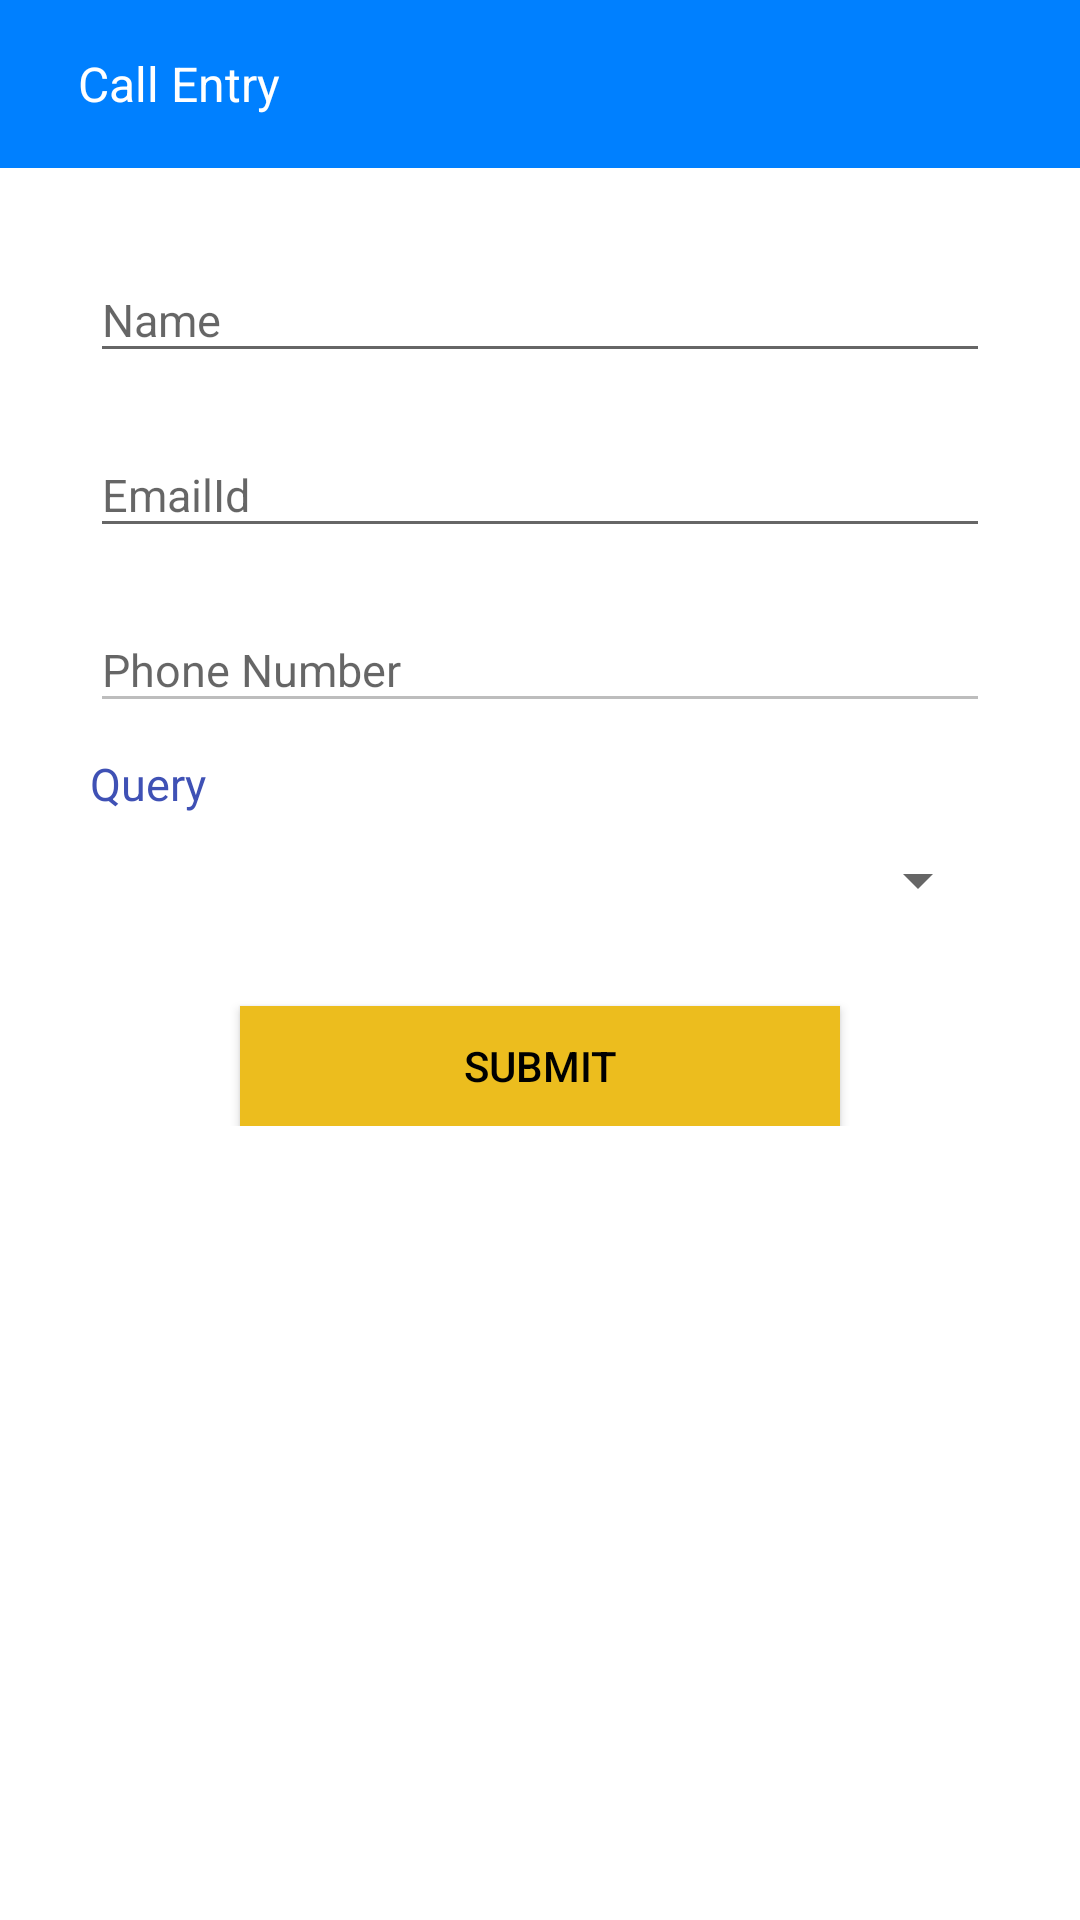

Produce the Android XML layout that renders to this screen, including the resource entries it uses.
<!-- AndroidManifest.xml: application theme NoActionBar -->
<!-- res/layout/activity_call_entry.xml -->
<?xml version="1.0" encoding="utf-8"?>
<RelativeLayout xmlns:android="http://schemas.android.com/apk/res/android"
    xmlns:app="http://schemas.android.com/apk/res-auto"
    xmlns:tools="http://schemas.android.com/tools"
    android:layout_width="fill_parent"
    android:layout_height="fill_parent"
    android:background="#ffffff">


    <android.support.design.widget.AppBarLayout
        android:id="@+id/appBarLayout"

        android:layout_width="match_parent"
        android:layout_height="wrap_content"
        android:layout_alignParentTop="true"
        app:elevation="0dp">

        <android.support.v7.widget.Toolbar
            android:id="@+id/toolbar"
            android:layout_width="fill_parent"
            android:layout_height="wrap_content"
            android:background="@color/blue">


            <RelativeLayout
                android:layout_width="fill_parent"
                android:layout_height="wrap_content">

                <LinearLayout
                    android:layout_width="wrap_content"
                    android:layout_height="wrap_content"
                    android:layout_alignParentLeft="true"
                    android:layout_centerVertical="true"
                    android:orientation="horizontal">

                    <ImageView
                        android:visibility="gone"
                        android:id="@+id/imageViewBack"
                        android:layout_width="32dp"
                        android:layout_height="32dp"
                        android:layout_gravity="center_vertical"
                        android:padding="5dp"
                        />

                    <TextView
                        android:id="@+id/textViewTitle"
                        android:layout_width="wrap_content"
                        android:layout_height="wrap_content"
                        android:layout_gravity="center_vertical"
                        android:layout_marginLeft="10dp"
                        android:gravity="left"
                        android:text="Call Entry"
                        android:textColor="@color/white"
                        android:textSize="16sp" />
                </LinearLayout>


            </RelativeLayout>
        </android.support.v7.widget.Toolbar>
    </android.support.design.widget.AppBarLayout>

    <ScrollView
        android:layout_width="fill_parent"
        android:layout_height="fill_parent"
        android:layout_below="@+id/appBarLayout"
        android:scrollbars="none">


        <LinearLayout
            android:layout_width="fill_parent"
            android:layout_height="fill_parent"
            android:background="@color/white"
            android:orientation="vertical">


            <LinearLayout
                android:layout_width="fill_parent"
                android:layout_height="wrap_content"
                android:layout_marginTop="10dp"
                android:orientation="vertical">

                <android.support.design.widget.TextInputLayout
                    android:layout_width="match_parent"
                    android:layout_height="wrap_content"
                    android:layout_marginLeft="30dp"
                    android:layout_marginRight="30dp"
                    android:layout_marginTop="10dp">

                    <EditText
                        android:id="@+id/editTextFirstName"
                        android:layout_width="match_parent"
                        android:layout_height="wrap_content"
                        android:hint="Name"
                        android:imeOptions="actionNext"
                        android:inputType="textPersonName"
                        android:textColor="@color/black"
                        android:textColorHint="@color/black"
                        android:textSize="15sp" />

                </android.support.design.widget.TextInputLayout>


                <android.support.design.widget.TextInputLayout
                    android:layout_width="match_parent"
                    android:layout_height="wrap_content"
                    android:layout_marginLeft="30dp"
                    android:layout_marginRight="30dp"
                    android:layout_marginTop="10dp">

                    <EditText
                        android:id="@+id/editTextEmailId"
                        android:layout_width="match_parent"
                        android:layout_height="wrap_content"
                        android:hint="EmailId"
                        android:imeOptions="actionDone"
                        android:inputType="textEmailAddress"
                        android:textColor="@color/black"
                        android:textColorHint="@color/black"
                        android:textSize="15sp" />

                </android.support.design.widget.TextInputLayout>


                <android.support.design.widget.TextInputLayout
                    android:layout_width="match_parent"
                    android:layout_height="wrap_content"
                    android:layout_marginLeft="30dp"
                    android:layout_marginRight="30dp"
                    android:layout_marginTop="10dp">

                    <EditText
                        android:id="@+id/editTextPhoneNumber"
                        android:layout_width="match_parent"
                        android:layout_height="wrap_content"
                        android:hint="Phone Number"
                        android:imeOptions="actionNext"
                        android:inputType="number"
                       android:enabled="false"
                        android:textColor="@color/black"
                        android:textColorHint="@color/black"
                        android:textSize="15sp" />

                </android.support.design.widget.TextInputLayout>


                <TextView
                    android:textSize="15sp"
                    android:layout_marginLeft="30dp"
                    android:layout_marginRight="30dp"
                    android:layout_marginTop="10dp"
                    android:text="Query"
                    android:textColor="@color/colorPrimary"
                    android:layout_width="wrap_content"
                    android:layout_height="wrap_content" />

                <Spinner
                    android:id="@+id/spinnerQuery"
                    android:layout_width="match_parent"
                    android:layout_height="wrap_content"
                    android:layout_marginLeft="30dp"
                    android:layout_marginRight="30dp"
                    android:layout_marginTop="10dp">

                </Spinner>


            </LinearLayout>

            <Button
                android:id="@+id/buttonSubmit"
                android:layout_width="200dp"
                android:layout_height="40dp"
                android:layout_gravity="center_horizontal"
                android:layout_marginTop="30dp"
                android:background="@color/yellow"
                android:foreground="?selectableItemBackground"
                android:gravity="center"
                android:text="SUBMIT"
                android:textAllCaps="false"
                android:textColor="@color/black"
                android:textSize="14sp" />


        </LinearLayout>

    </ScrollView>
</RelativeLayout>
<!-- resources referenced by this layout -->
<resources>
  <color name="black">#000000</color>
  <color name="blue">#0080ff</color>
  <color name="colorPrimary">#3F51B5</color>
  <color name="white">#ffffff</color>
  <color name="yellow">#ecbd1e</color>
  <style name="NoActionBar" parent="Theme.AppCompat.Light.NoActionBar">
          
          <item name="colorPrimary">@color/colorPrimary</item>
          <item name="colorPrimaryDark">@color/colorPrimary</item>
          <item name="colorAccent">@color/colorPrimary</item>
          <item name="android:windowNoTitle">true</item>
      </style>
</resources>
